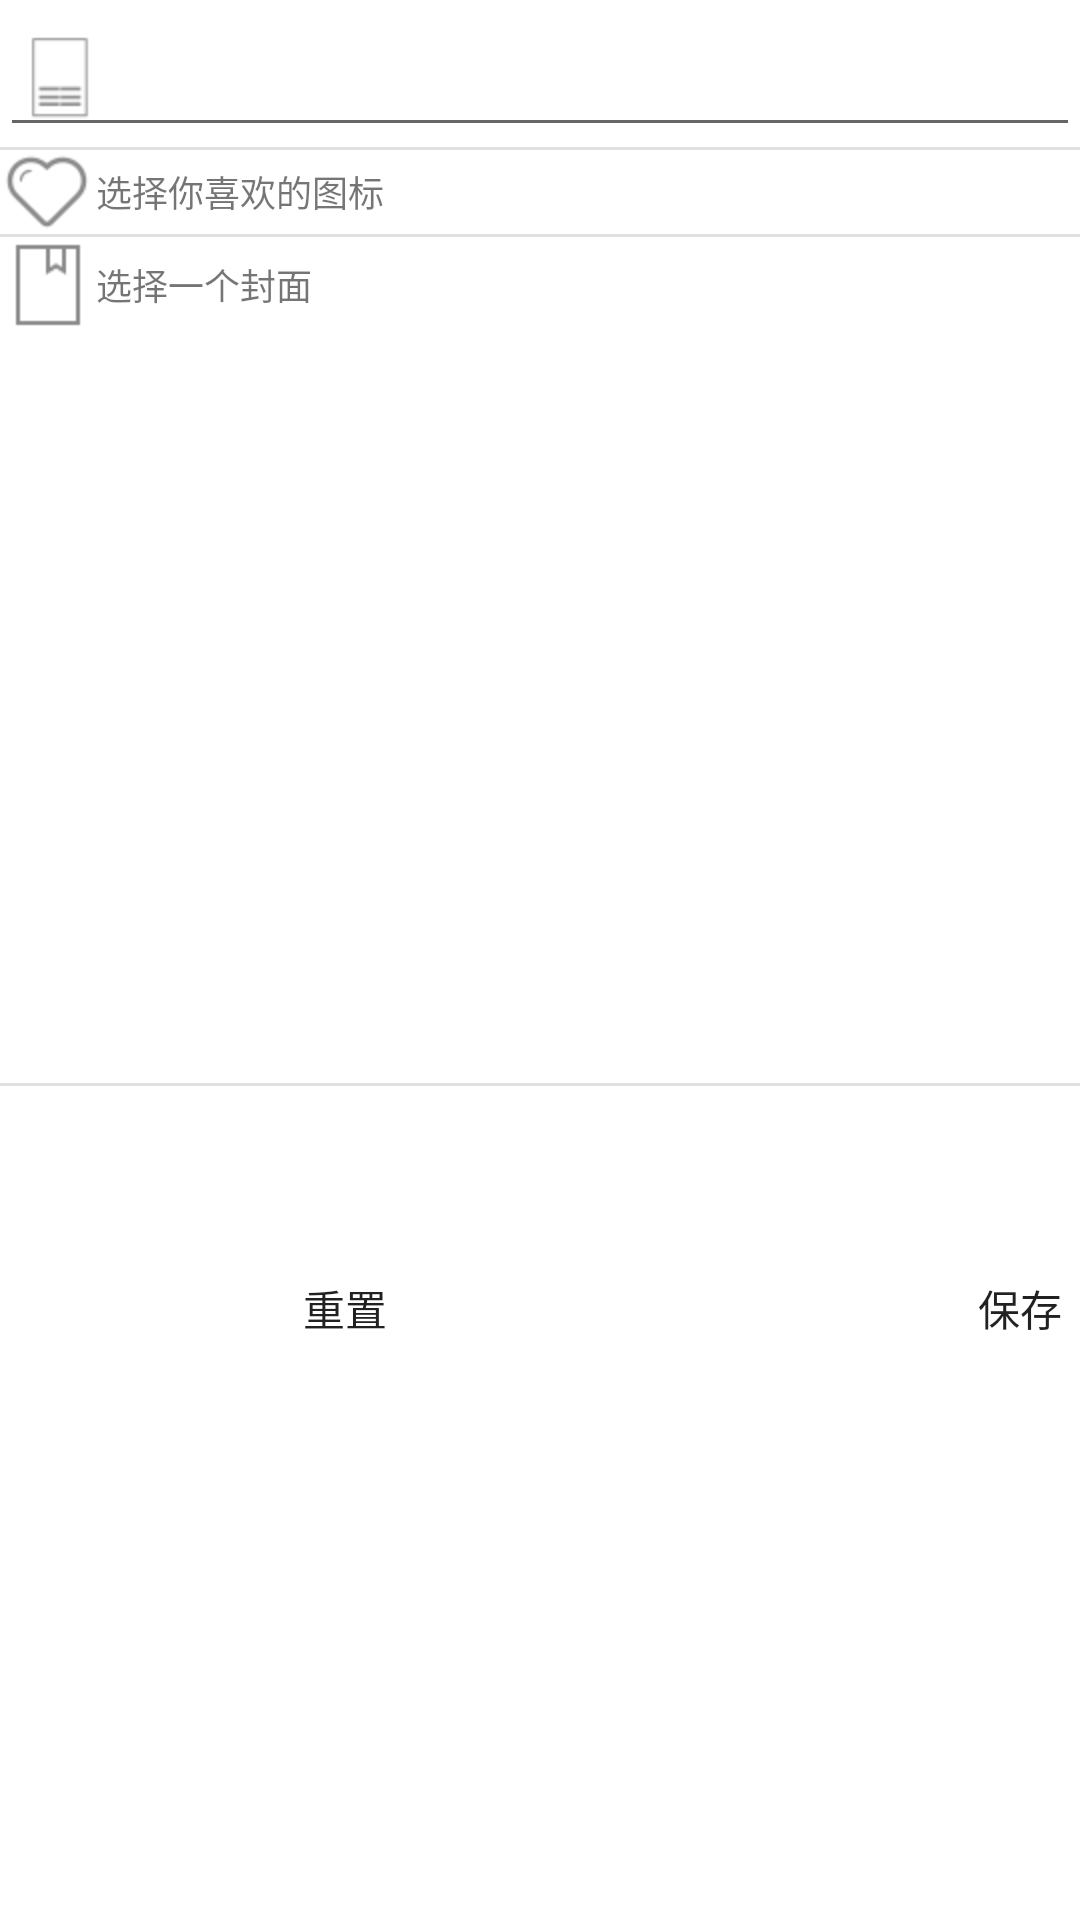

This screen was rendered from an Android layout file. Write that file and the resources it references.
<!-- AndroidManifest.xml: application theme AppTheme -->
<!-- res/layout/edit_book_fragment.xml -->
<?xml version="1.0" encoding="utf-8"?>
<FrameLayout xmlns:android="http://schemas.android.com/apk/res/android"
    xmlns:app="http://schemas.android.com/apk/res-auto"
    xmlns:tools="http://schemas.android.com/tools"
    android:id="@+id/add_book_fragment"
    android:layout_width="match_parent"
    android:layout_height="match_parent"
    android:background="#fff"
    tools:context=".AddBookFragment">


    <LinearLayout
        android:layout_width="match_parent"
        android:layout_height="match_parent"
        android:orientation="vertical">

        <LinearLayout
            android:layout_width="match_parent"
            android:layout_height="wrap_content"
            android:orientation="vertical">

            <EditText
                android:id="@+id/book_name"
                android:layout_width="match_parent"
                android:layout_height="wrap_content"
                android:drawableLeft="@drawable/p1"
                android:gravity="center|left"
                android:textSize="12dp"
                tools:ignore="MissingConstraints"
                tools:layout_editor_absoluteX="0dp"
                tools:layout_editor_absoluteY="282dp" />

        </LinearLayout>

        <View
            android:id="@+id/divider"
            android:layout_width="match_parent"
            android:layout_height="1dp"
            android:background="?android:attr/listDivider" />

        <LinearLayout
            android:layout_width="match_parent"
            android:layout_height="wrap_content"
            android:orientation="vertical">

            <TextView
                android:layout_width="match_parent"
                android:layout_height="wrap_content"
                android:drawableLeft="@drawable/p2"
                android:gravity="center|left"
                android:text="选择你喜欢的图标"
                android:textSize="12dp"
                tools:ignore="MissingConstraints"
                tools:layout_editor_absoluteX="0dp"
                tools:layout_editor_absoluteY="282dp" />

            <androidx.recyclerview.widget.RecyclerView
                android:id="@+id/recycler_view"
                android:layout_width="match_parent"
                android:layout_height="wrap_content" />
        </LinearLayout>

        <View
            android:id="@+id/divider2"
            android:layout_width="match_parent"
            android:layout_height="1dp"
            android:background="?android:attr/listDivider" />

        <LinearLayout
            android:layout_width="match_parent"
            android:layout_height="wrap_content"
            android:orientation="vertical">

            <TextView
                android:layout_width="match_parent"
                android:layout_height="wrap_content"
                android:drawableLeft="@drawable/p3"
                android:gravity="center|left"
                android:text="选择一个封面"
                android:textSize="12dp"
                tools:ignore="MissingConstraints"
                tools:layout_editor_absoluteX="0dp"
                tools:layout_editor_absoluteY="282dp" />

            <androidx.recyclerview.widget.RecyclerView
                android:id="@+id/photo_recycle_view"
                android:layout_width="match_parent"
                android:layout_height="250dp" />

        </LinearLayout>

        <View
            android:id="@+id/divider4"
            android:layout_width="match_parent"
            android:layout_height="1dp"
            android:background="?android:attr/listDivider" />

        <LinearLayout
            android:layout_width="match_parent"
            android:layout_height="50dp"
            android:orientation="vertical"></LinearLayout>

        <LinearLayout
            android:layout_width="match_parent"
            android:layout_height="wrap_content">

            <Button
                android:id="@+id/reset_button"
                android:layout_width="170dp"
                android:layout_height="wrap_content"
                android:layout_marginLeft="30dp"
                android:layout_weight="0"
                android:background="@drawable/button_shap"

                android:backgroundTint="#3CB371"
                android:text="重置" />

            <LinearLayout
                android:layout_width="50dp"
                android:layout_height="match_parent"
                android:layout_weight="0"
                android:orientation="horizontal"></LinearLayout>

            <Button
                android:id="@+id/save_button"
                android:layout_width="170dp"
                android:layout_height="wrap_content"
                android:layout_gravity="center_horizontal"
                android:layout_weight="0"
                android:background="@drawable/button_shap"
                android:backgroundTint="#3CB371"
                android:paddingLeft="10dp"
                android:text="保存" />
        </LinearLayout>
    </LinearLayout>


</FrameLayout>
<!-- resources referenced by this layout -->
<resources>
  <!-- drawable p1: png bitmap (drawable-hdpi, 1198 bytes) -->
  <!-- drawable p2: png bitmap (drawable-hdpi, 3387 bytes) -->
  <!-- drawable p3: png bitmap (drawable-hdpi, 867 bytes) -->
  <style name="AppTheme" parent="Theme.AppCompat.Light.DarkActionBar">
          
          <item name="colorPrimary">@color/colorPrimary</item>
          <item name="colorPrimaryDark">@color/colorPrimaryDark</item>
          <item name="colorAccent">@color/colorAccent</item>
      </style>
  <color name="colorPrimary">#3CB371</color>
  <color name="colorPrimaryDark">	#3CB371</color>
  <color name="colorAccent">#03DAC5</color>
</resources>
